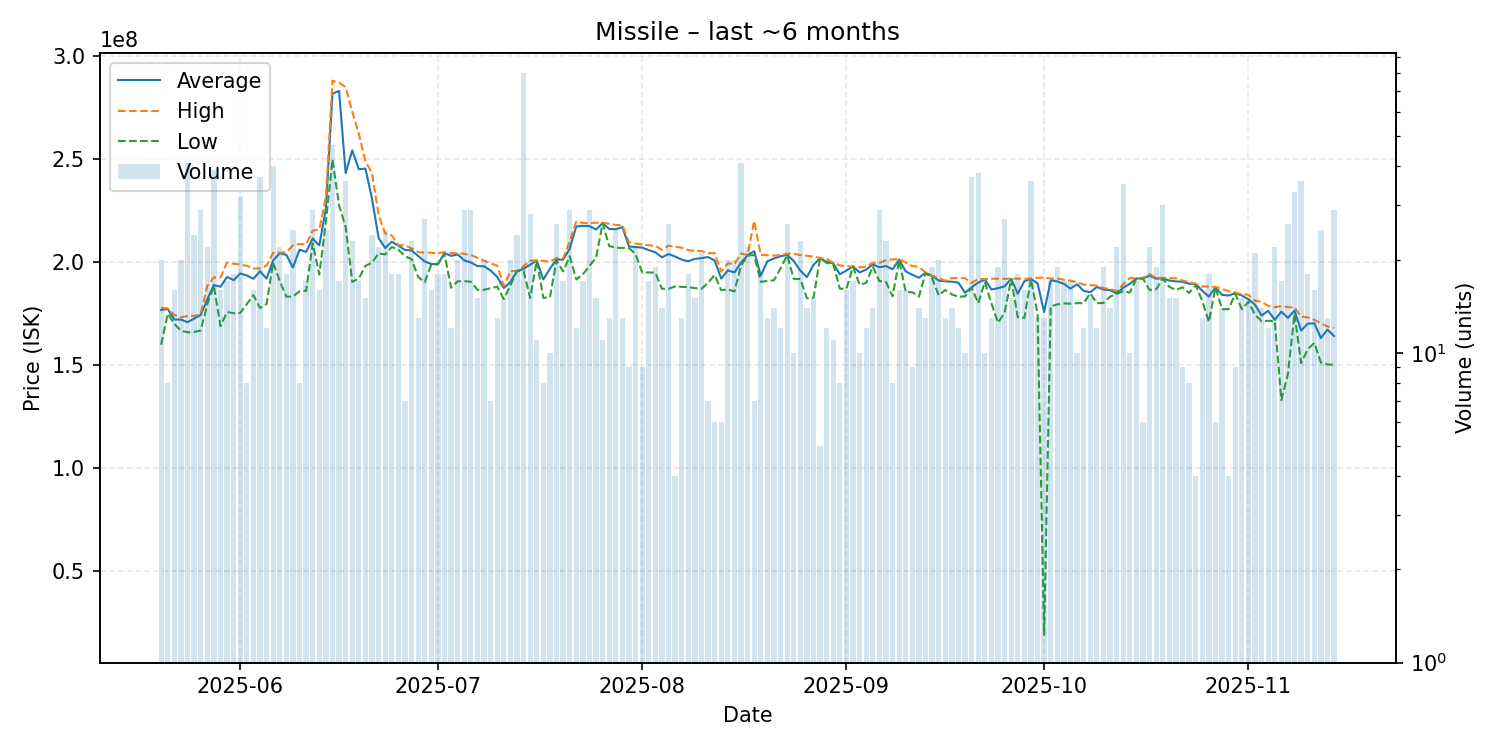

The table this chart was drawn from, first rows:
date, average, highest, lowest, order_count, volume
2025-05-20, 176790000, 177800000, 160000000, 16, 20
2025-05-21, 177287500, 177600000, 175000000, 4, 8
2025-05-22, 172162500, 174400000, 170000000, 15, 16
2025-05-23, 172150000, 173300000, 166750000, 14, 20
2025-05-24, 170907317, 173850000, 166000000, 25, 41
2025-05-25, 172591667, 173900000, 166150000, 18, 24
2025-05-26, 174386207, 174800000, 166800000, 22, 29
2025-05-27, 181977273, 188400000, 179500000, 19, 22
2025-05-28, 188897436, 192600000, 188500000, 23, 39
2025-05-29, 188075000, 192500000, 169000000, 15, 16
2025-05-30, 192794118, 199800000, 175800000, 16, 17
2025-05-31, 191288889, 199250000, 175250000, 18, 18
2025-06-01, 194471875, 198800000, 175400000, 29, 32
2025-06-02, 193562500, 198250000, 179700000, 8, 8
2025-06-03, 191918750, 196900000, 184000000, 15, 16
2025-06-04, 195608108, 197000000, 177800000, 26, 37
2025-06-05, 192033333, 198300000, 179700000, 11, 12
2025-06-06, 200840000, 204550000, 199800000, 29, 40
2025-06-07, 204331818, 204600000, 190850000, 19, 22
2025-06-08, 203516667, 204800000, 183300000, 9, 18
2025-06-09, 197436000, 208100000, 183250000, 19, 25
2025-06-10, 206037500, 208800000, 185900000, 8, 8
2025-06-11, 204958824, 208500000, 186100000, 14, 17
2025-06-12, 211437931, 215250000, 209100000, 20, 29
2025-06-13, 208100000, 215900000, 194000000, 13, 16
2025-06-14, 226000000, 231400000, 219500000, 22, 25
2025-06-15, 281693617, 288000000, 249800000, 25, 47
2025-06-16, 282994118, 287000000, 227550000, 13, 17
2025-06-17, 243211111, 284900000, 217100000, 23, 36
2025-06-18, 254234783, 273000000, 190400000, 18, 23
2025-06-19, 245076471, 262200000, 192100000, 17, 17
2025-06-20, 245393333, 249000000, 198200000, 13, 15
2025-06-21, 230816667, 243200000, 199700000, 21, 24
2025-06-22, 211709091, 222800000, 204300000, 19, 22
2025-06-23, 206844000, 213950000, 203700000, 24, 25
2025-06-24, 209927778, 213000000, 207350000, 12, 18
2025-06-25, 207977778, 208250000, 206050000, 13, 18
2025-06-26, 205928571, 208200000, 202900000, 6, 7
2025-06-27, 205691304, 206600000, 201450000, 18, 23
2025-06-28, 203000000, 204900000, 192850000, 11, 13
2025-06-29, 200355556, 204600000, 190300000, 22, 27
2025-06-30, 199062500, 204600000, 198900000, 12, 16
2025-07-01, 199150000, 204250000, 198900000, 14, 18
2025-07-02, 204400000, 204900000, 204000000, 11, 18
2025-07-03, 203050000, 204400000, 187600000, 11, 12
2025-07-04, 203715000, 204400000, 190700000, 16, 20
2025-07-05, 200848276, 204000000, 190800000, 17, 29
2025-07-06, 199817241, 203500000, 190500000, 19, 29
2025-07-07, 198113333, 202100000, 186600000, 10, 15
2025-07-08, 197995000, 200800000, 186600000, 14, 20
2025-07-09, 195928571, 199400000, 187350000, 7, 7
2025-07-10, 192876923, 198300000, 188100000, 10, 13
2025-07-11, 187440000, 188450000, 182100000, 12, 15
2025-07-12, 190315000, 195600000, 188700000, 16, 20
2025-07-13, 195625000, 195800000, 195600000, 13, 24
2025-07-14, 196817500, 198000000, 195800000, 38, 80
2025-07-15, 198750000, 200700000, 182600000, 22, 28
2025-07-16, 200772727, 200900000, 200700000, 11, 11
2025-07-17, 191612500, 200600000, 182700000, 8, 8
2025-07-18, 196800000, 200250000, 182950000, 9, 10
... 119 more rows
